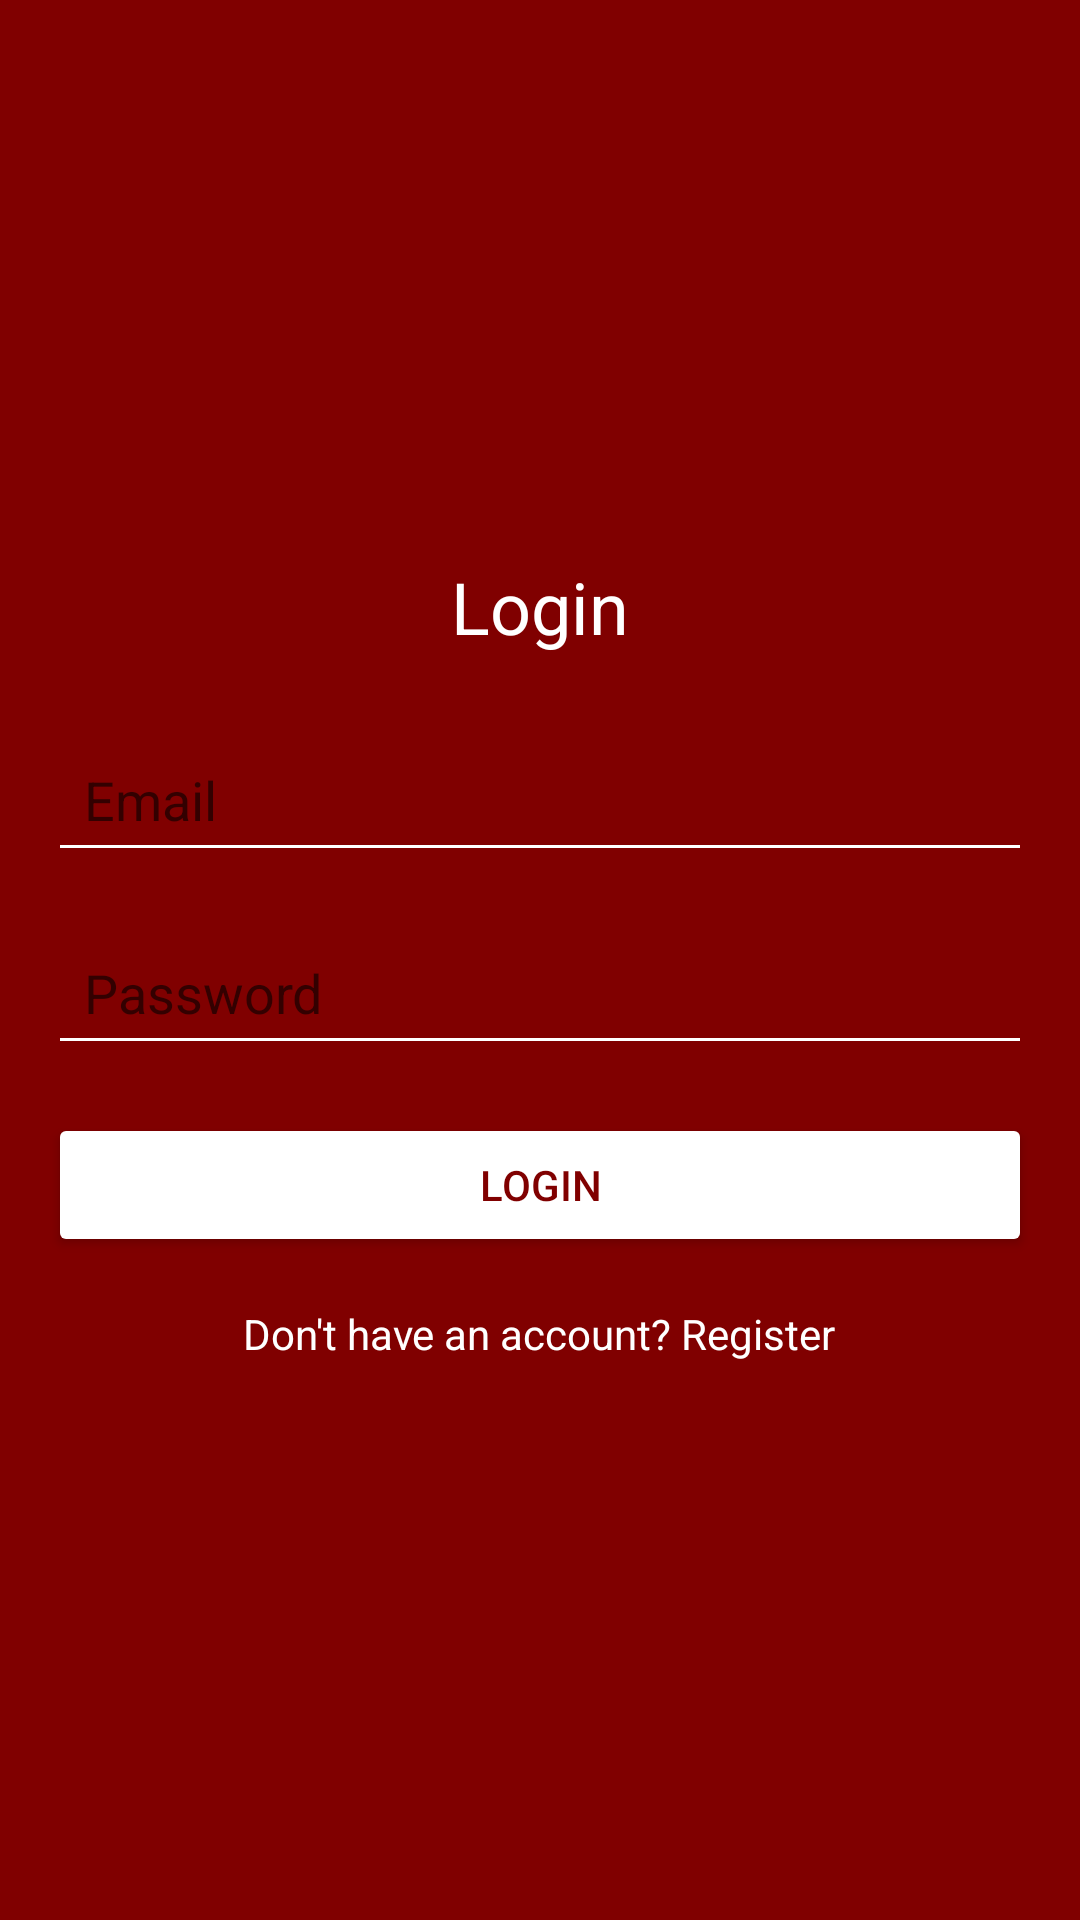

Android layout source for this screen:
<!-- AndroidManifest.xml: application theme Theme.MyHabit -->
<!-- res/layout/activity_login.xml -->
<?xml version="1.0" encoding="utf-8"?>
<androidx.constraintlayout.widget.ConstraintLayout
    xmlns:android="http://schemas.android.com/apk/res/android"
    xmlns:app="http://schemas.android.com/apk/res-auto"
    android:layout_width="match_parent"
    android:layout_height="match_parent"
    android:background="@color/maroon">

    <LinearLayout
        android:id="@+id/formContainer"
        android:layout_width="0dp"
        android:layout_height="wrap_content"
        android:orientation="vertical"
        android:gravity="center_horizontal"
        android:padding="16dp"
        app:layout_constraintTop_toTopOf="parent"
        app:layout_constraintBottom_toBottomOf="parent"
        app:layout_constraintStart_toStartOf="parent"
        app:layout_constraintEnd_toEndOf="parent">

        <TextView
            android:id="@+id/titleText"
            android:layout_width="wrap_content"
            android:layout_height="wrap_content"
            android:text="Login"
            android:textSize="24sp"
            android:textColor="@color/white"
            android:layout_marginBottom="24dp"/>

        <EditText
            android:id="@+id/emailEdit"
            android:layout_width="match_parent"
            android:layout_height="wrap_content"
            android:hint="Email"
            android:textColor="@color/white"
            android:backgroundTint="@color/white"
            android:layout_marginBottom="16dp"
            android:padding="12dp"/>

        <EditText
            android:id="@+id/passwordEdit"
            android:layout_width="match_parent"
            android:layout_height="wrap_content"
            android:hint="Password"
            android:textColor="@color/white"
            android:inputType="textPassword"
            android:backgroundTint="@color/white"
            android:layout_marginBottom="16dp"
            android:padding="12dp"/>

        <Button
            android:id="@+id/loginBtn"
            android:layout_width="match_parent"
            android:layout_height="wrap_content"
            android:text="Login"
            android:backgroundTint="@color/white"
            android:textColor="@color/maroon"
            android:layout_marginBottom="16dp"/>

        <TextView
            android:id="@+id/registerNowText"
            android:layout_width="wrap_content"
            android:layout_height="wrap_content"
            android:text="Don't have an account? Register"
            android:textColor="@color/white"
            android:clickable="true"
            android:textSize="14sp"/>

    </LinearLayout>

</androidx.constraintlayout.widget.ConstraintLayout>
<!-- resources referenced by this layout -->
<resources>
  <color name="maroon">#800000</color>
  <color name="white">#FFFFFF</color>
  <style name="Theme.MyHabit" parent="Theme.MaterialComponents.DayNight.DarkActionBar">
          <item name="colorPrimary">@color/maroon</item>
          <item name="colorPrimaryVariant">@color/maroon</item>
          <item name="colorOnPrimary">@color/white</item>
          <item name="android:statusBarColor">@color/maroon</item>
      </style>
</resources>
